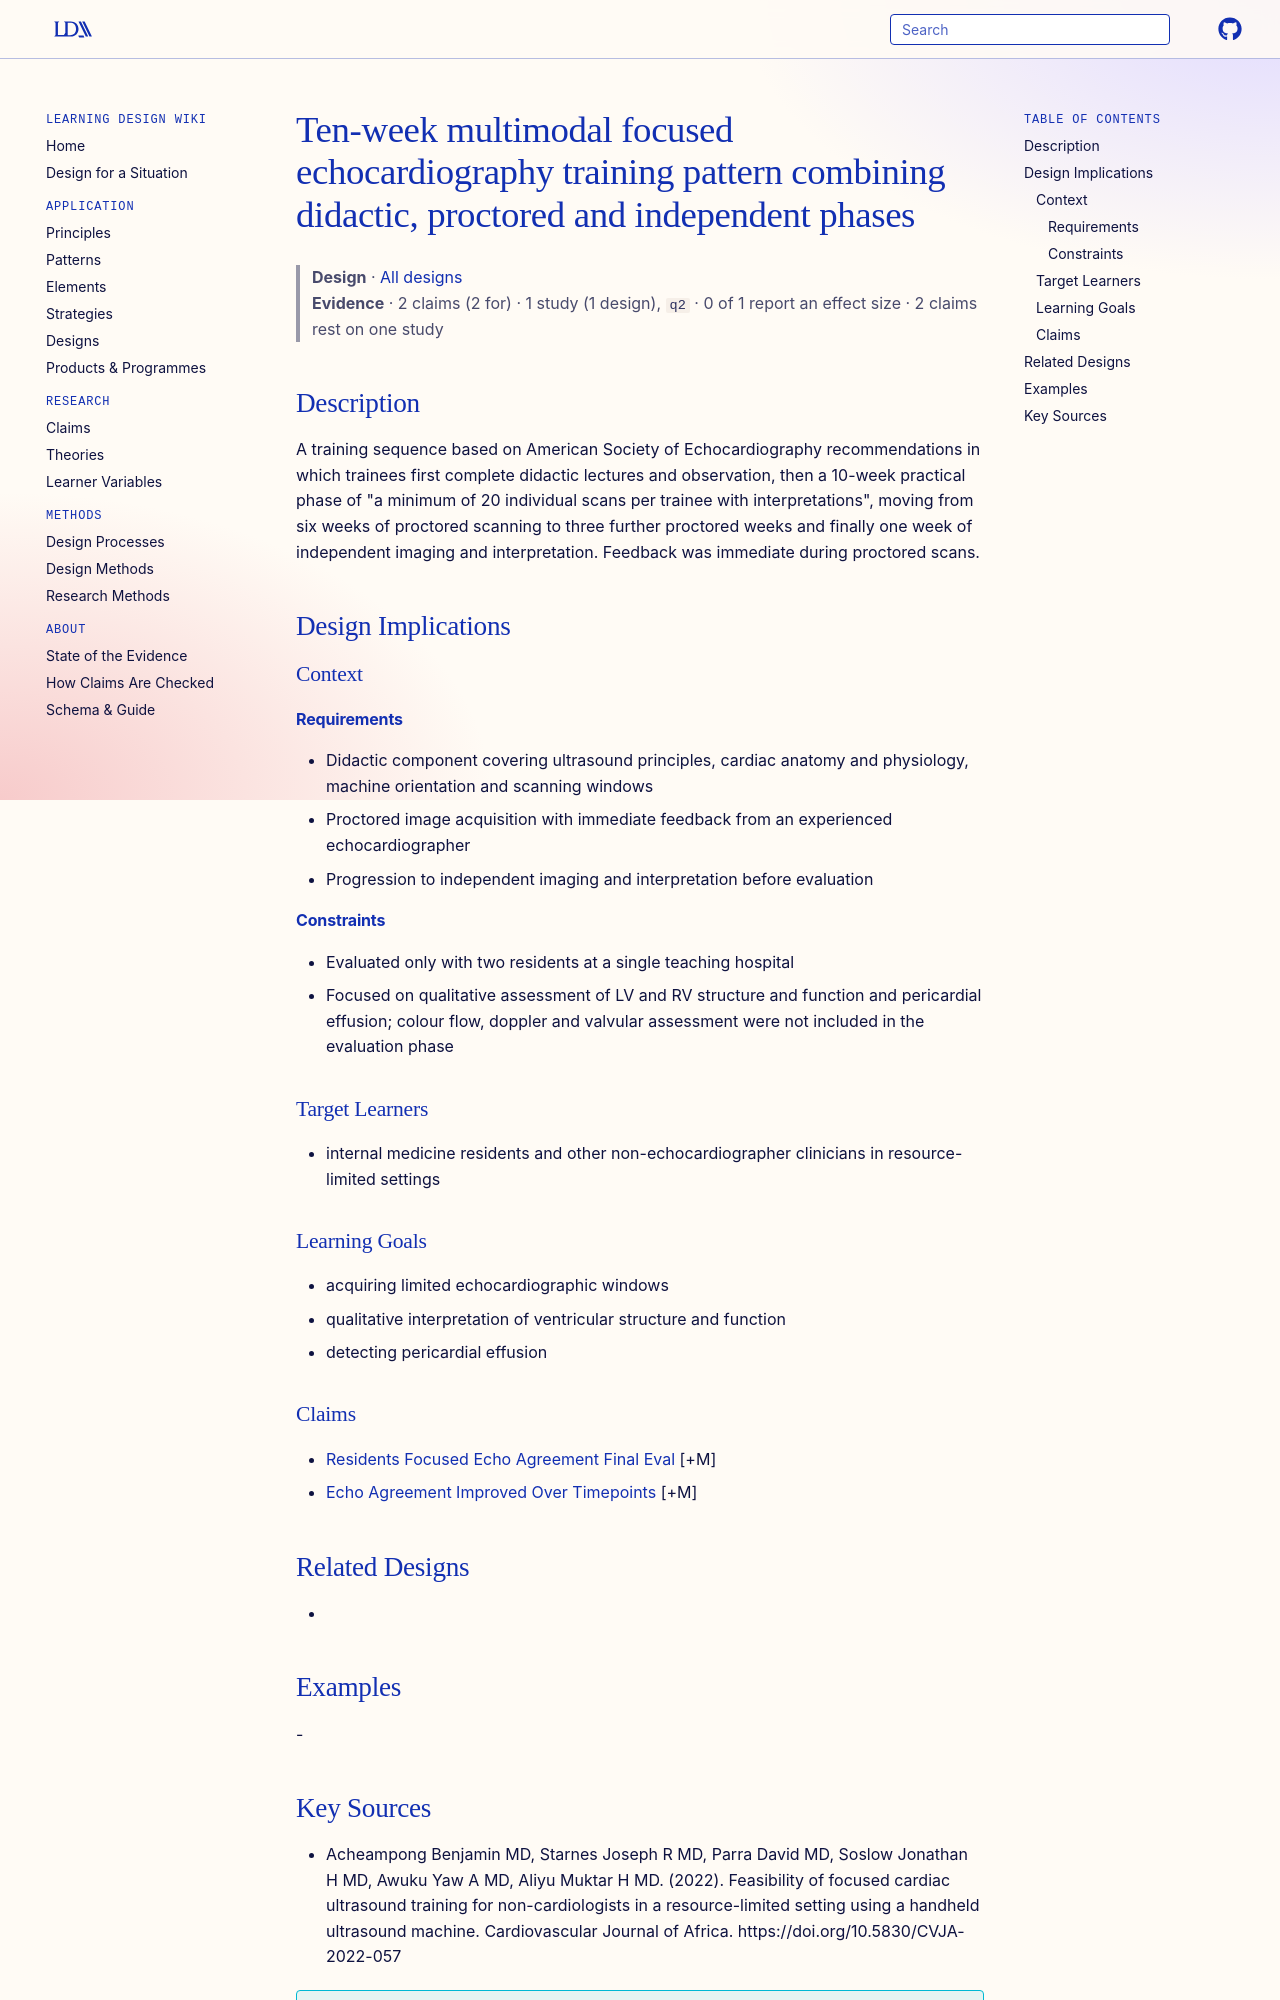

repository: Learning-Design-Alliance/learning-wiki · page: designs/ten-week-multimodal-echo-training-pattern/index.html · generator: mkdocs

---
type: design
id: ten-week-multimodal-echo-training-pattern
title: Ten-week multimodal focused echocardiography training pattern combining didactic, proctored and independent phases
description: "A training sequence based on American Society of Echocardiography recommendations in which trainees first complete didactic lectures and observation, then a 10-week practical phase of \"a minimum of 20 individual scans..."
status: review
generated:
  by: "process:settle-candidates"
  at: 2026-11-07
sources:
  - id: acheampong-benjamin-md-2022
    resource: "https://doi.org/10.5830/CVJA-2022-057"
    title: "Acheampong Benjamin MD, Starnes Joseph R MD, Parra David MD, Soslow Jonathan H MD, Awuku Yaw A MD, Aliyu Muktar H MD. (2022). Feasibility of focused cardiac ultrasound training for non-cardiologists in a resource-limited setting using a handheld ultrasound machine. Cardiovascular Journal of Africa. https://doi.org/10.5830/CVJA-2022-057"
    author: Acheampong Benjamin MD, Starnes Joseph R MD, Parra David MD, Soslow Jonathan H MD, Awuku Yaw A MD, Aliyu Muktar H MD
---

# Ten-week multimodal focused echocardiography training pattern combining didactic, proctored and independent phases

> **Design** · [All designs](index.md)
> **Evidence** · 2 claims (2 for) · 1 study (1 design), `q2` · 0 of 1 report an effect size · 2 claims rest on one study

## Description
A training sequence based on American Society of Echocardiography recommendations in which trainees first complete didactic lectures and observation, then a 10-week practical phase of "a minimum of 20 individual scans per trainee with interpretations", moving from six weeks of proctored scanning to three further proctored weeks and finally one week of independent imaging and interpretation. Feedback was immediate during proctored scans.

## Design Implications

### Context
#### Requirements
- Didactic component covering ultrasound principles, cardiac anatomy and physiology, machine orientation and scanning windows
- Proctored image acquisition with immediate feedback from an experienced echocardiographer
- Progression to independent imaging and interpretation before evaluation
#### Constraints
- Evaluated only with two residents at a single teaching hospital
- Focused on qualitative assessment of LV and RV structure and function and pericardial effusion; colour flow, doppler and valvular assessment were not included in the evaluation phase

### Target Learners
- internal medicine residents and other non-echocardiographer clinicians in resource-limited settings

### Learning Goals
- acquiring limited echocardiographic windows
- qualitative interpretation of ventricular structure and function
- detecting pericardial effusion

### Claims
- [Residents Focused Echo Agreement Final Eval](../claims/residents-focused-echo-agreement-final-eval.md) [+M]
- [Echo Agreement Improved Over Timepoints](../claims/echo-agreement-improved-over-timepoints.md) [+M]

## Related Designs
- 

## Examples
-
